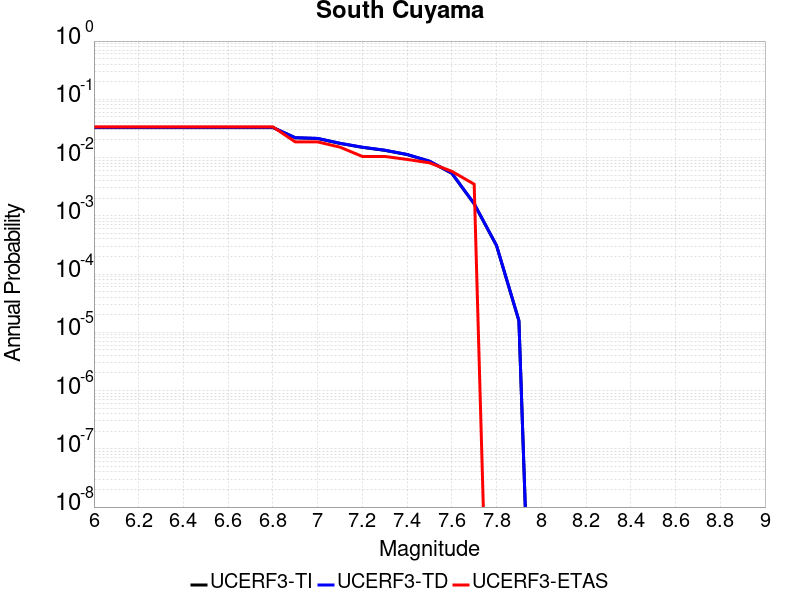

The table this chart was drawn from, first rows:
Magnitude, UCERF3-TI Prob, UCERF3-TD Prob, UCERF3-ETAS Prob
6.0, 0.03271, 0.0329, 0.03368
6.1, 0.03271, 0.0329, 0.03368
6.2, 0.03271, 0.0329, 0.03368
6.3, 0.03271, 0.0329, 0.03368
6.4, 0.03271, 0.0329, 0.03368
6.5, 0.03271, 0.0329, 0.03368
6.6, 0.03271, 0.0329, 0.03368
6.7, 0.03271, 0.0329, 0.03368
6.8, 0.03271, 0.0329, 0.03368
6.9, 0.02182, 0.02195, 0.01858
7.0, 0.02124, 0.02136, 0.01858
7.1, 0.0175, 0.0176, 0.0151
7.2, 0.01498, 0.01507, 0.01045
7.3, 0.01331, 0.0134, 0.01045
7.4, 0.01125, 0.01132, 0.009292
7.5, 0.008635, 0.008693, 0.00813
7.6, 0.005367, 0.005405, 0.005807
7.7, 0.001604, 0.001615, 0.003484
7.8, 3.069083E-4, 3.0957672E-4, 0.0
7.9, 1.5753045E-5, 1.5907373E-5, 0.0
